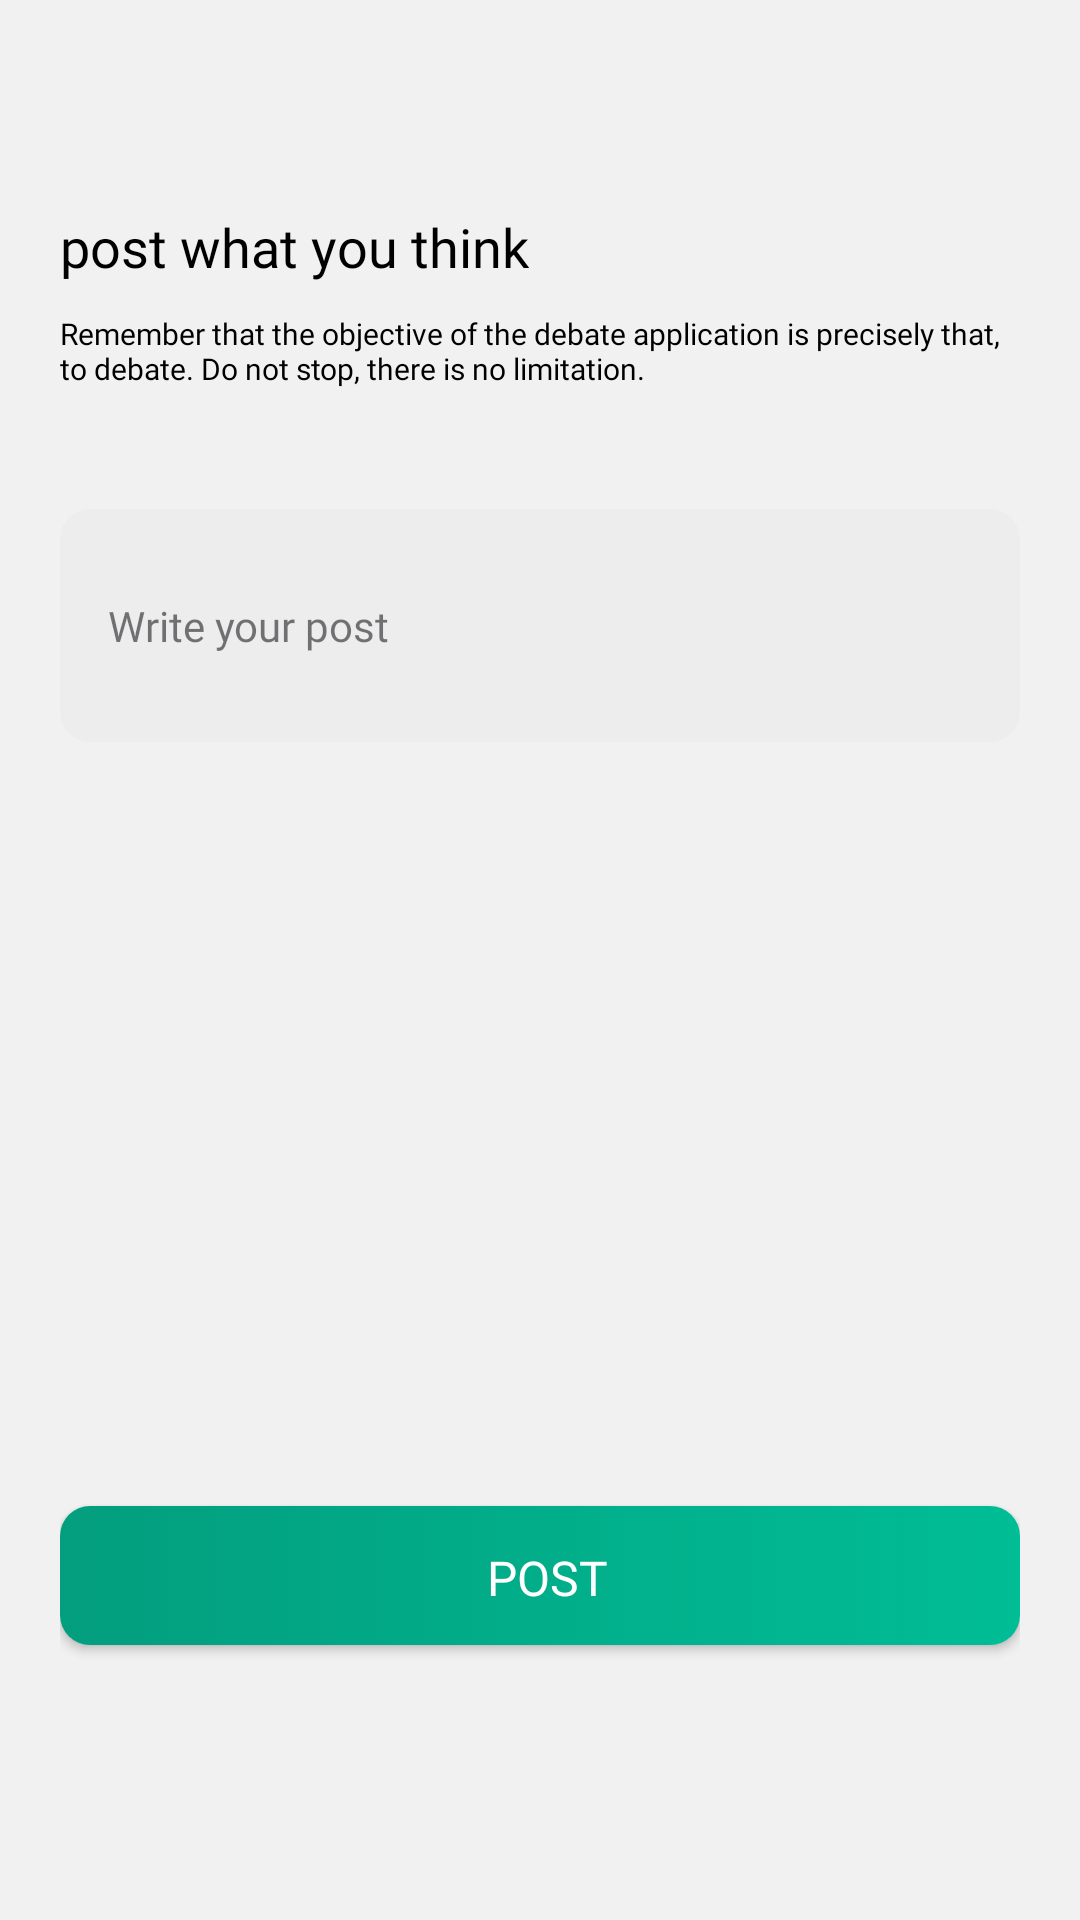

Produce the Android XML layout that renders to this screen, including the resource entries it uses.
<!-- AndroidManifest.xml: application theme Theme.DiscutionsApp -->
<!-- res/layout/fragment_create.xml -->
<?xml version="1.0" encoding="utf-8"?>
<androidx.constraintlayout.widget.ConstraintLayout xmlns:android="http://schemas.android.com/apk/res/android"
    xmlns:app="http://schemas.android.com/apk/res-auto"
    xmlns:tools="http://schemas.android.com/tools"
    android:layout_width="match_parent"
    android:orientation="vertical"
    android:paddingHorizontal="20dp"
    android:background="@color/grey100"
    android:paddingVertical="10dp"
    android:layout_height="match_parent"
    tools:context=".views.fragments.create.CreateFragment">

    <TextView
        android:id="@+id/textView4"
        android:layout_width="wrap_content"
        android:layout_height="wrap_content"


        android:layout_marginTop="60dp"
        android:fontFamily="@font/inter_bold"
        android:text="@string/post_what_you_think"
        android:textColor="@color/default_text_light_color"
        android:textSize="18sp"
        app:layout_constraintStart_toStartOf="parent"
        app:layout_constraintTop_toTopOf="parent" />

    <TextView
        android:id="@+id/textView"
        android:layout_width="wrap_content"
        android:layout_height="wrap_content"
        android:layout_marginTop="10dp"
        android:fontFamily="@font/inter_regular"
        android:text="@string/remember_that_the_objective_of_the_debate_application_is_precisely_that_to_debate_do_not_stop_there_is_no_limitation"
        android:textAlignment="textStart"
        android:textColor="@color/default_text_light_color"
        android:textSize="10sp"
        app:layout_constraintStart_toStartOf="parent"
        app:layout_constraintTop_toBottomOf="@+id/textView4"
        tools:ignore="SmallSp" />

    <com.google.android.material.textfield.TextInputEditText
        android:id="@+id/fieldPost"
        style="@style/Widget.MaterialComponents.TextInputLayout.OutlinedBox.Dense"
        android:layout_width="match_parent"
        android:layout_height="wrap_content"
        android:layout_marginTop="40dp"
        android:background="@drawable/rounded_button2"
        android:focusable="true"
        android:fontFamily="@font/inter_regular"
        android:hint="@string/write_your_post"
        android:inputType="textMultiLine"
        android:maxLines="10"
        android:minLines="3"

        app:layout_constraintEnd_toEndOf="parent"
        app:layout_constraintStart_toStartOf="parent"
        app:layout_constraintTop_toBottomOf="@+id/textView" />

    <Button
        android:id="@+id/buttonPost"
        android:layout_width="match_parent"
        android:layout_height="wrap_content"
        android:background="@drawable/button_shadow"
        android:fontFamily="@font/inter_semi_bold"
        android:text="@string/post"
        android:textColor="@color/default_text_dark_color"
        android:textSize="16sp"
        android:layout_marginBottom="80dp"
        app:layout_constraintBottom_toBottomOf="parent"
        app:layout_constraintEnd_toEndOf="parent"
        app:layout_constraintStart_toStartOf="parent" />
</androidx.constraintlayout.widget.ConstraintLayout>
<!-- resources referenced by this layout -->
<resources>
  <color name="default_text_dark_color">#FFFFFFFF</color>
  <color name="default_text_light_color">#FF000000</color>
  <color name="grey100">#F1F1F1F1</color>
  <!-- drawable button_shadow (drawable) -->
  <?xml version="1.0" encoding="utf-8"?>
  <selector xmlns:android="http://schemas.android.com/apk/res/android">
      <item android:state_pressed="false">
          <layer-list>
  
              <item
                  android:bottom="5px"
                  >
                  <shape>
                      <padding android:bottom="5dp"/>
                      <gradient
                          android:startColor="@color/primary_dark_color"
                          android:endColor="@color/primary_light_color"
                          android:angle="0" />
                      <corners
                          android:radius="10dp"/>
                      <padding
                          android:left="10dp"
                          android:top="10dp"
                          android:right="5dp"
                          android:bottom="10dp"/>
                  </shape>
              </item>
          </layer-list>
      </item>
      <item android:state_pressed="true">
          <layer-list>
  
              <item
                  android:bottom="5px">
                  <shape>
                      <padding android:bottom="5dp"/>
                      <gradient
                          android:startColor="@color/primary_dark_color"
                          android:endColor="@color/primary_dark_color"
                          android:angle="0" />
                      <corners
                          android:radius="10dp"/>
                      <padding
                          android:left="10dp"
                          android:top="10dp"
                          android:right="5dp"
                          android:bottom="10dp"/>
                  </shape>
              </item>
          </layer-list>
      </item>
  </selector>
  <!-- drawable rounded_button2 (drawable) -->
  <?xml version="1.0" encoding="utf-8"?>
  <shape xmlns:android="http://schemas.android.com/apk/res/android">
      <solid android:color="#F1EDEDED" />
      <corners android:radius="10dp" />
  </shape>
  <string name="post">Post</string>
  <string name="post_what_you_think">post what you think</string>
  <string name="remember_that_the_objective_of_the_debate_application_is_precisely_that_to_debate_do_not_stop_there_is_no_limitation">Remember that the objective of the debate application is precisely that, to debate. Do not stop, there is no limitation.</string>
  <string name="write_your_post">Write your post</string>
  <style name="Theme.DiscutionsApp" parent="Base.Theme.DiscutionsApp" />
  <color name="primary_dark_color">#039E7E</color>
  <color name="primary_light_color">#00BD96</color>
  <style name="Base.Theme.DiscutionsApp" parent="Theme.Material3.DayNight.NoActionBar">
          
          <item name="colorPrimary">@color/primary_dark_color</item>
      </style>
</resources>
